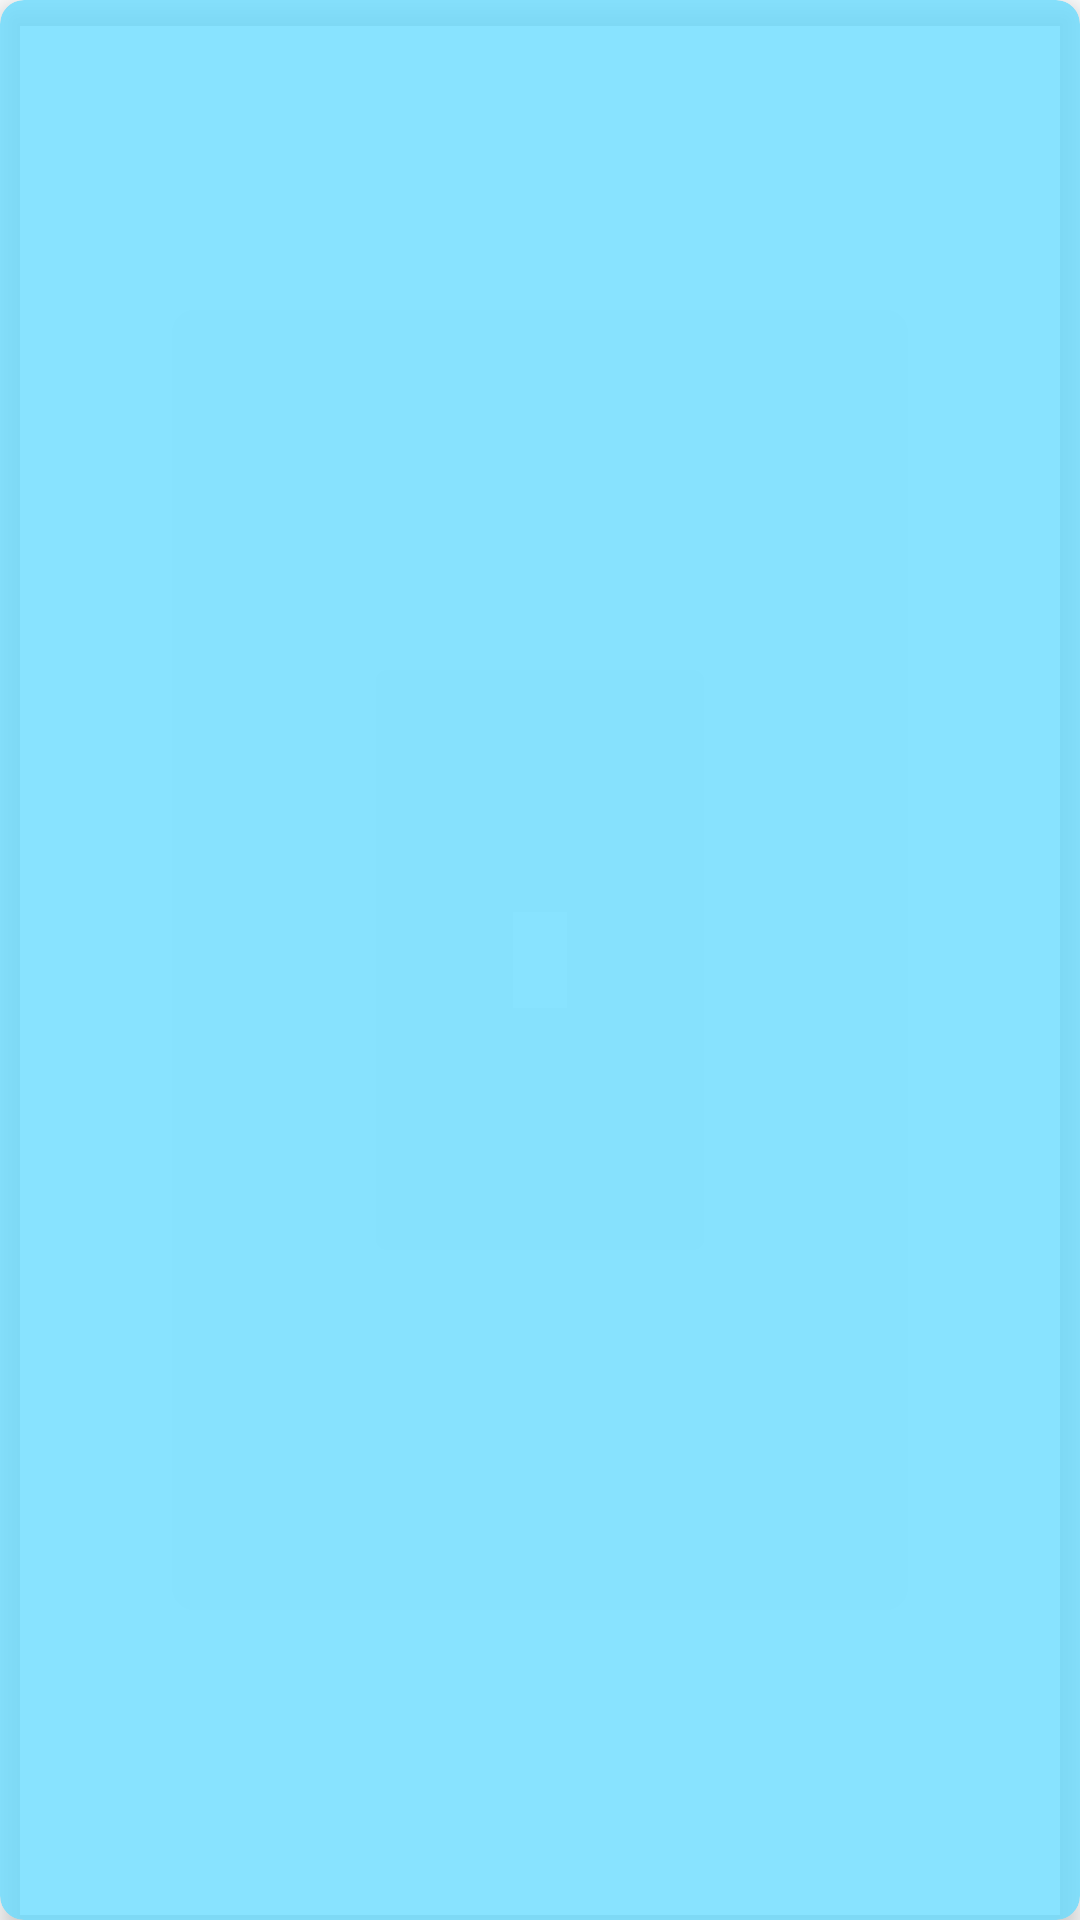

Reconstruct the res/layout file that produces this screen, plus the resources it refers to.
<!-- AndroidManifest.xml: application theme Theme.UDPS -->
<!-- res/layout/message_received_cardview.xml -->
<?xml version="1.0" encoding="utf-8"?>
<androidx.cardview.widget.CardView xmlns:android="http://schemas.android.com/apk/res/android"
    xmlns:app="http://schemas.android.com/apk/res-auto"
    android:id="@+id/card_view"
    android:layout_width="match_parent"
    android:layout_height="wrap_content"
    android:layout_marginStart="5dp"
    android:layout_marginTop="5dp"
    android:layout_marginEnd="100dp"
    android:layout_marginBottom="5dp"
    app:cardBackgroundColor="@color/sent_message"
    app:cardCornerRadius="8dp"
    app:cardElevation="5dp"
    app:contentPadding="4dp">

    <androidx.constraintlayout.widget.ConstraintLayout
        android:id="@+id/constraintLayout"
        android:layout_width="match_parent"
        android:layout_height="wrap_content"
        android:backgroundTint="#00FFFFFF"
        android:padding="16dp">

        <TextView
            android:id="@+id/senderTxt"
            android:layout_width="wrap_content"
            android:layout_height="wrap_content"
            android:textSize="16sp"
            android:textStyle="normal"
            app:layout_constraintStart_toStartOf="parent"
            app:layout_constraintTop_toTopOf="parent" />

        <TextView
            android:id="@+id/timeTxt"
            android:layout_width="wrap_content"
            android:layout_height="wrap_content"
            android:textSize="16sp"
            android:textStyle="normal"
            app:layout_constraintEnd_toEndOf="parent"
            app:layout_constraintTop_toTopOf="parent" />

        <TextView
            android:id="@+id/messageTxt"
            android:layout_width="wrap_content"
            android:layout_height="wrap_content"
            android:layout_marginTop="2dp"
            android:textColor="#000000"
            android:textSize="22sp"
            app:layout_constraintBottom_toBottomOf="parent"
            app:layout_constraintStart_toStartOf="parent"
            app:layout_constraintTop_toBottomOf="@+id/senderTxt" />

        <ImageView
            android:id="@+id/messageImg"
            android:layout_width="match_parent"
            android:layout_height="wrap_content"
            android:layout_marginTop="2dp"
            android:adjustViewBounds="true"
            android:visibility="gone"
            app:layout_constraintBottom_toBottomOf="parent"
            app:layout_constraintEnd_toEndOf="parent"
            app:layout_constraintStart_toStartOf="parent"
            app:layout_constraintTop_toBottomOf="@+id/senderTxt" />

    </androidx.constraintlayout.widget.ConstraintLayout>

</androidx.cardview.widget.CardView>
<!-- resources referenced by this layout -->
<resources>
  <color name="sent_message">#cc6bddff</color>
  <style name="Theme.UDPS" parent="Theme.MaterialComponents.DayNight.DarkActionBar">
          
          <item name="colorPrimary">@color/purple_500</item>
          <item name="colorPrimaryVariant">@color/purple_700</item>
          <item name="colorOnPrimary">@color/white</item>
          
          <item name="colorSecondary">@color/teal_200</item>
          <item name="colorSecondaryVariant">@color/teal_700</item>
          <item name="colorOnSecondary">@color/black</item>
          
          <item name="android:statusBarColor" tools:targetApi="l">?attr/colorPrimaryVariant</item>
          
          <item name="windowActionBar">false</item>
          <item name="windowNoTitle">true</item>
          <item name="android:windowFullscreen">true</item>
      </style>
  <color name="purple_500">#FF6200EE</color>
  <color name="purple_700">#FF3700B3</color>
  <color name="white">#FFFFFFFF</color>
  <color name="teal_200">#FF03DAC5</color>
  <color name="teal_700">#FF018786</color>
  <color name="black">#FF000000</color>
</resources>
